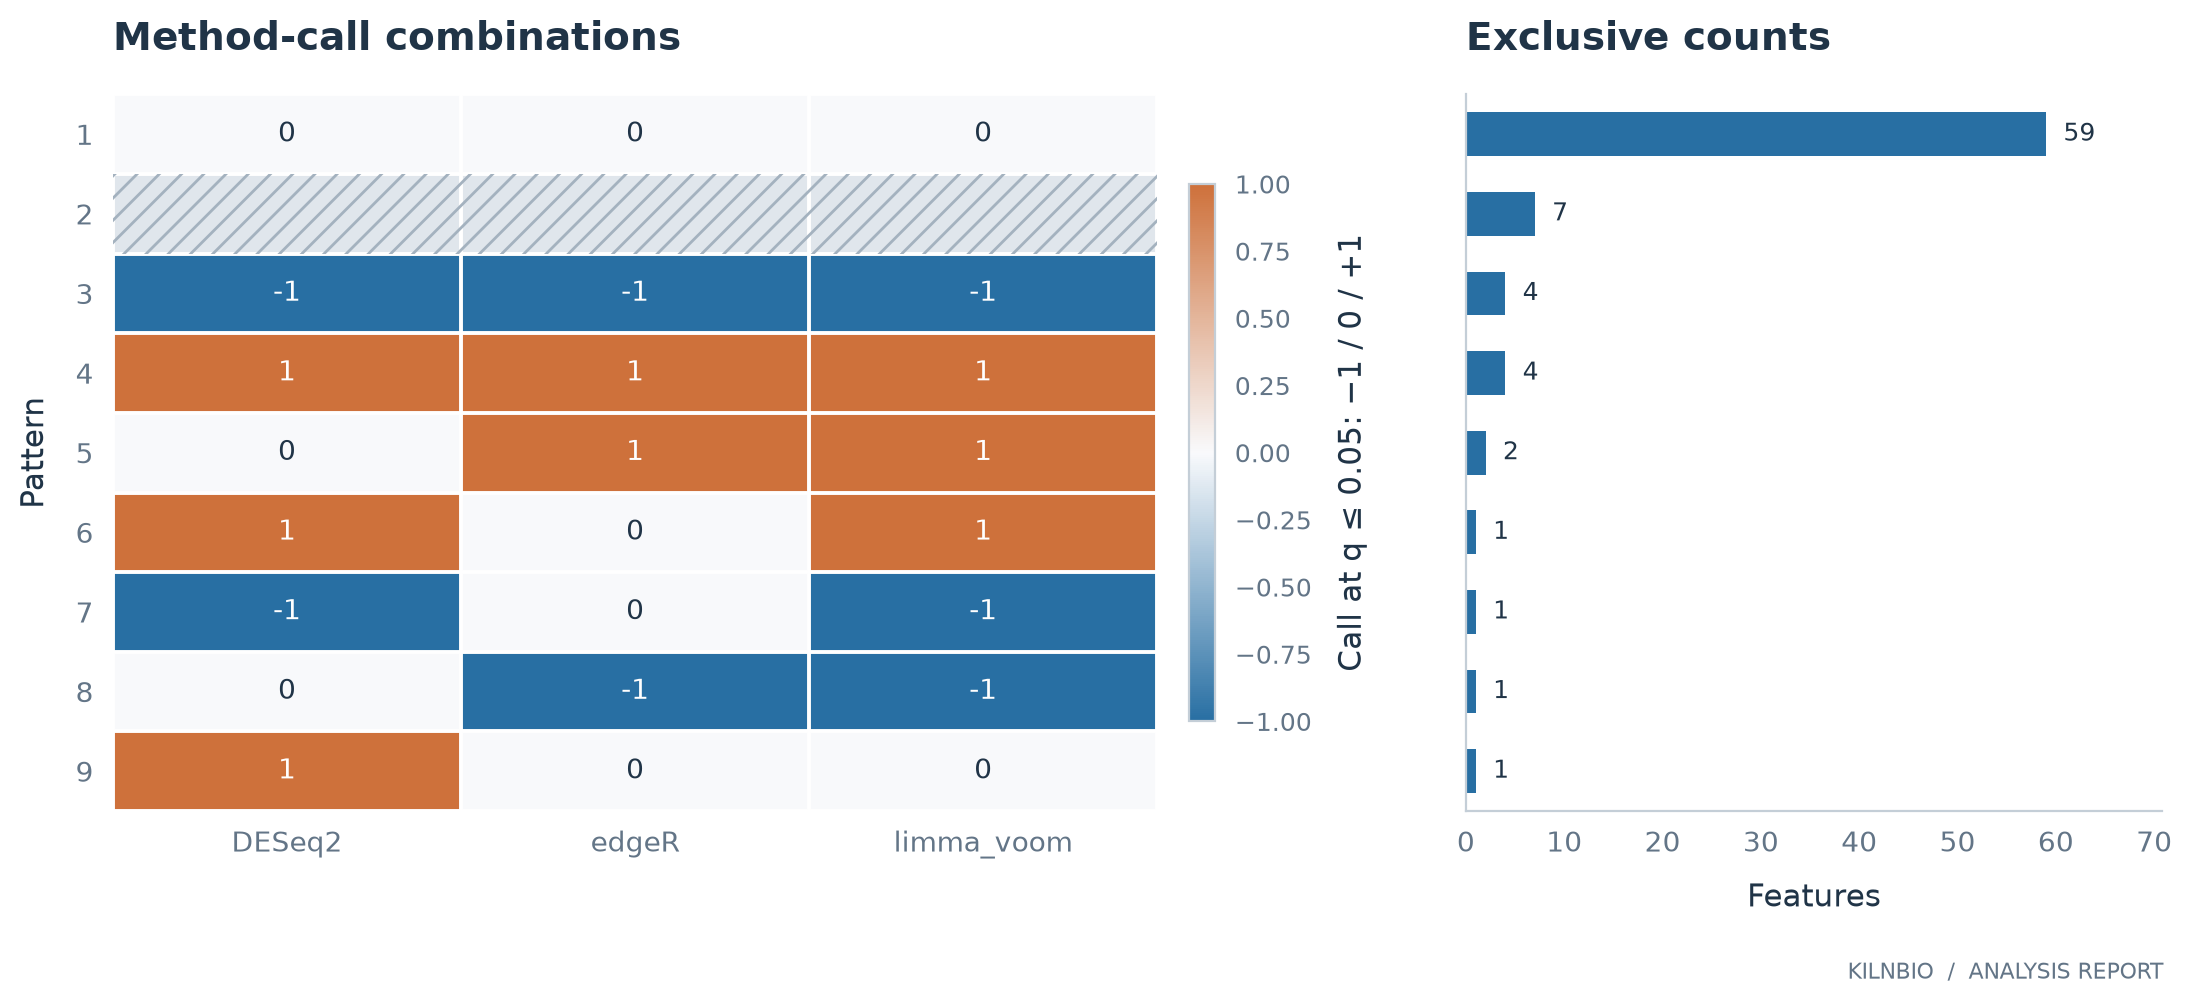

Source data for this figure (header and first rows):
DESeq2	edgeR	limma_voom	features
0.0	0.0	0.0	59
NA	NA	NA	7
-1.0	-1.0	-1.0	4
1.0	1.0	1.0	4
0.0	1.0	1.0	2
1.0	0.0	1.0	1
-1.0	0.0	-1.0	1
0.0	-1.0	-1.0	1
1.0	0.0	0.0	1
